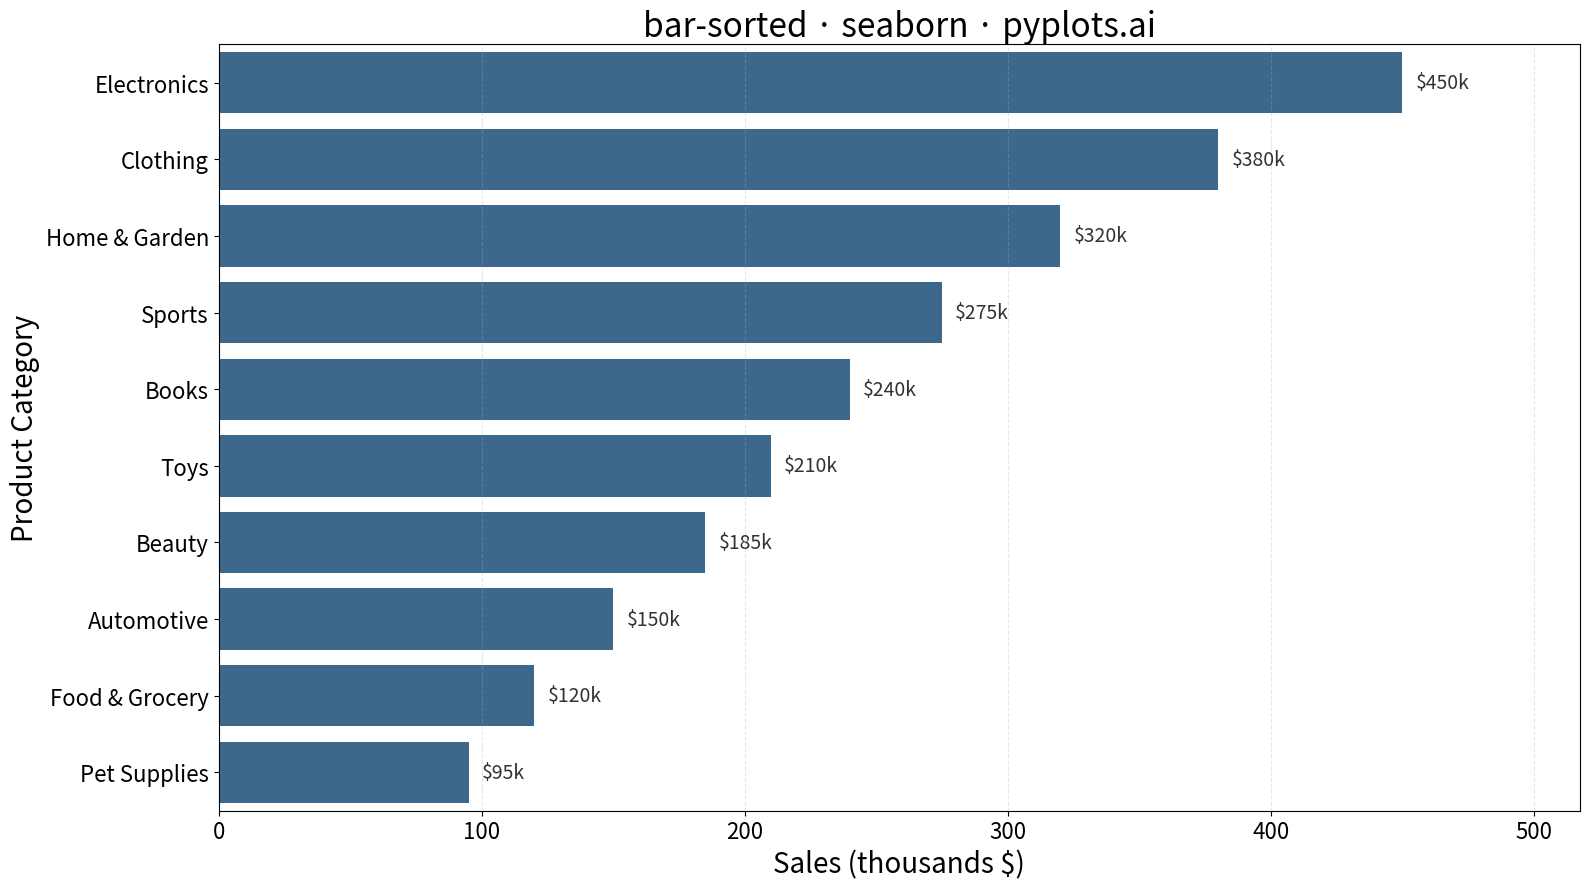

The matplotlib source for this figure:
""" pyplots.ai
bar-sorted: Sorted Bar Chart
Library: seaborn 0.13.2 | Python 3.13.11
Quality: 93/100 | Created: 2025-12-30
"""

import matplotlib.pyplot as plt
import numpy as np
import pandas as pd
import seaborn as sns


# Data - Product sales data sorted by revenue
np.random.seed(42)
products = [
    "Electronics",
    "Clothing",
    "Home & Garden",
    "Sports",
    "Books",
    "Toys",
    "Beauty",
    "Automotive",
    "Food & Grocery",
    "Pet Supplies",
]
sales = np.array([450, 380, 320, 275, 240, 210, 185, 150, 120, 95])

# Create DataFrame and sort by value (descending)
df = pd.DataFrame({"Product Category": products, "Sales (thousands $)": sales})
df = df.sort_values("Sales (thousands $)", ascending=False)

# Create plot (4800x2700 px = 16x9 at 300 dpi)
fig, ax = plt.subplots(figsize=(16, 9))

# Horizontal bar chart for better label readability
sns.barplot(
    data=df,
    y="Product Category",
    x="Sales (thousands $)",
    hue="Product Category",
    palette=["#306998"] * len(df),
    legend=False,
    ax=ax,
    orient="h",
)

# Add value labels on bars
for i, value in enumerate(df["Sales (thousands $)"]):
    ax.text(value + 5, i, f"${value}k", va="center", fontsize=14, color="#333333")

# Styling
ax.set_xlabel("Sales (thousands $)", fontsize=20)
ax.set_ylabel("Product Category", fontsize=20)
ax.set_title("bar-sorted · seaborn · pyplots.ai", fontsize=24)
ax.tick_params(axis="both", labelsize=16)
ax.grid(True, axis="x", alpha=0.3, linestyle="--")

# Extend x-axis slightly to fit labels
ax.set_xlim(0, max(sales) * 1.15)

plt.tight_layout()
plt.savefig("plot.png", dpi=300, bbox_inches="tight")
